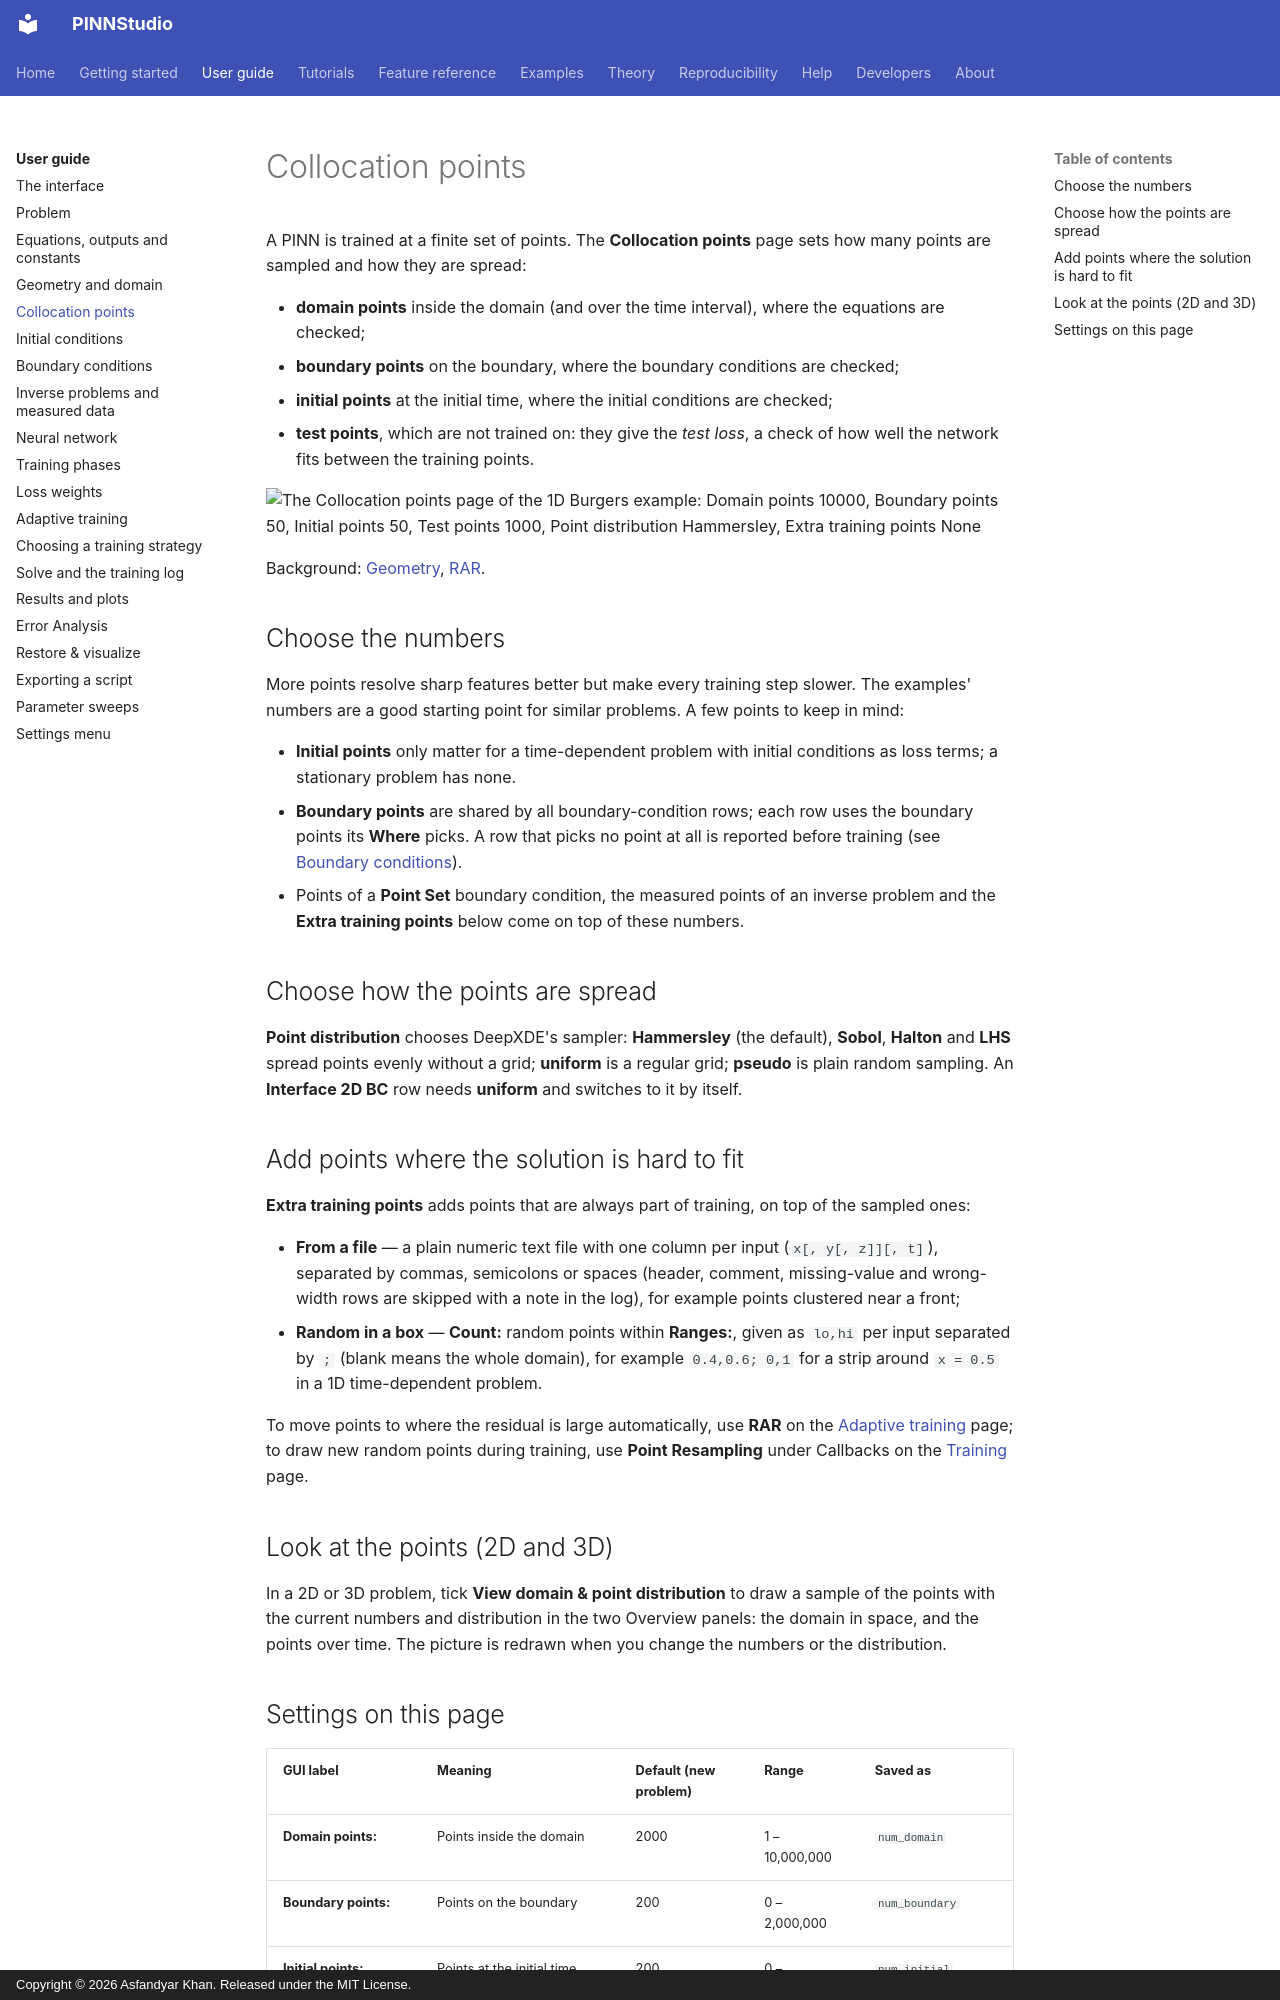

repository: AsfandyarKhan72/PINNStudio · page: guide/points/index.html · generator: mkdocs · copyright: Copyright © 2026 Asfandyar Khan. Released under the MIT License.

# Collocation points

A PINN is trained at a finite set of points. The **Collocation points** page sets how many points are
sampled and how they are spread:

- **domain points** inside the domain (and over the time interval), where the equations are checked;
- **boundary points** on the boundary, where the boundary conditions are checked;
- **initial points** at the initial time, where the initial conditions are checked;
- **test points**, which are not trained on: they give the *test loss*, a check of how well the network
  fits between the training points.

![The Collocation points page of the 1D Burgers example: Domain points 10000, Boundary points 50, Initial points 50, Test points 1000, Point distribution Hammersley, Extra training points None](../assets/screenshots/burgers_points.png){ .screenshot loading=lazy }

Background: [Geometry](../reference/geometry.md), [RAR](../reference/rar.md).

## Choose the numbers

More points resolve sharp features better but make every training step slower. The examples' numbers
are a good starting point for similar problems. A few points to keep in mind:

- **Initial points** only matter for a time-dependent problem with initial conditions as loss terms; a
  stationary problem has none.
- **Boundary points** are shared by all boundary-condition rows; each row uses the boundary points its
  **Where** picks. A row that picks no point at all is reported before training (see
  [Boundary conditions](boundary-conditions.md#check-that-each-row-picks-points)).
- Points of a **Point Set** boundary condition, the measured points of an inverse problem and the
  **Extra training points** below come on top of these numbers.

## Choose how the points are spread

**Point distribution** chooses DeepXDE's sampler: **Hammersley** (the default), **Sobol**, **Halton**
and **LHS** spread points evenly without a grid; **uniform** is a regular grid; **pseudo** is plain
random sampling. An **Interface 2D BC** row needs **uniform** and switches to it by itself.

## Add points where the solution is hard to fit

**Extra training points** adds points that are always part of training, on top of the sampled ones:

- **From a file** — a plain numeric text file with one column per input (`x[, y[, z]][, t]`),
  separated by commas, semicolons or spaces (header, comment, missing-value and wrong-width rows are skipped
  with a note in the log), for example points clustered near a front;
- **Random in a box** — **Count:** random points within **Ranges:**, given as `lo,hi` per input
  separated by `;` (blank means the whole domain), for example `0.4,0.6; 0,1` for a strip around
  `x = 0.5` in a 1D time-dependent problem.

To move points to where the residual is large automatically, use **RAR** on the
[Adaptive training](adaptive.md) page; to draw new random points during training, use
**Point Resampling** under Callbacks on the [Training](training.md#callbacks) page.

## Look at the points (2D and 3D)

In a 2D or 3D problem, tick **View domain & point distribution** to draw a sample of the points with the
current numbers and distribution in the two Overview panels: the domain in space, and the points over
time. The picture is redrawn when you change the numbers or the distribution.
